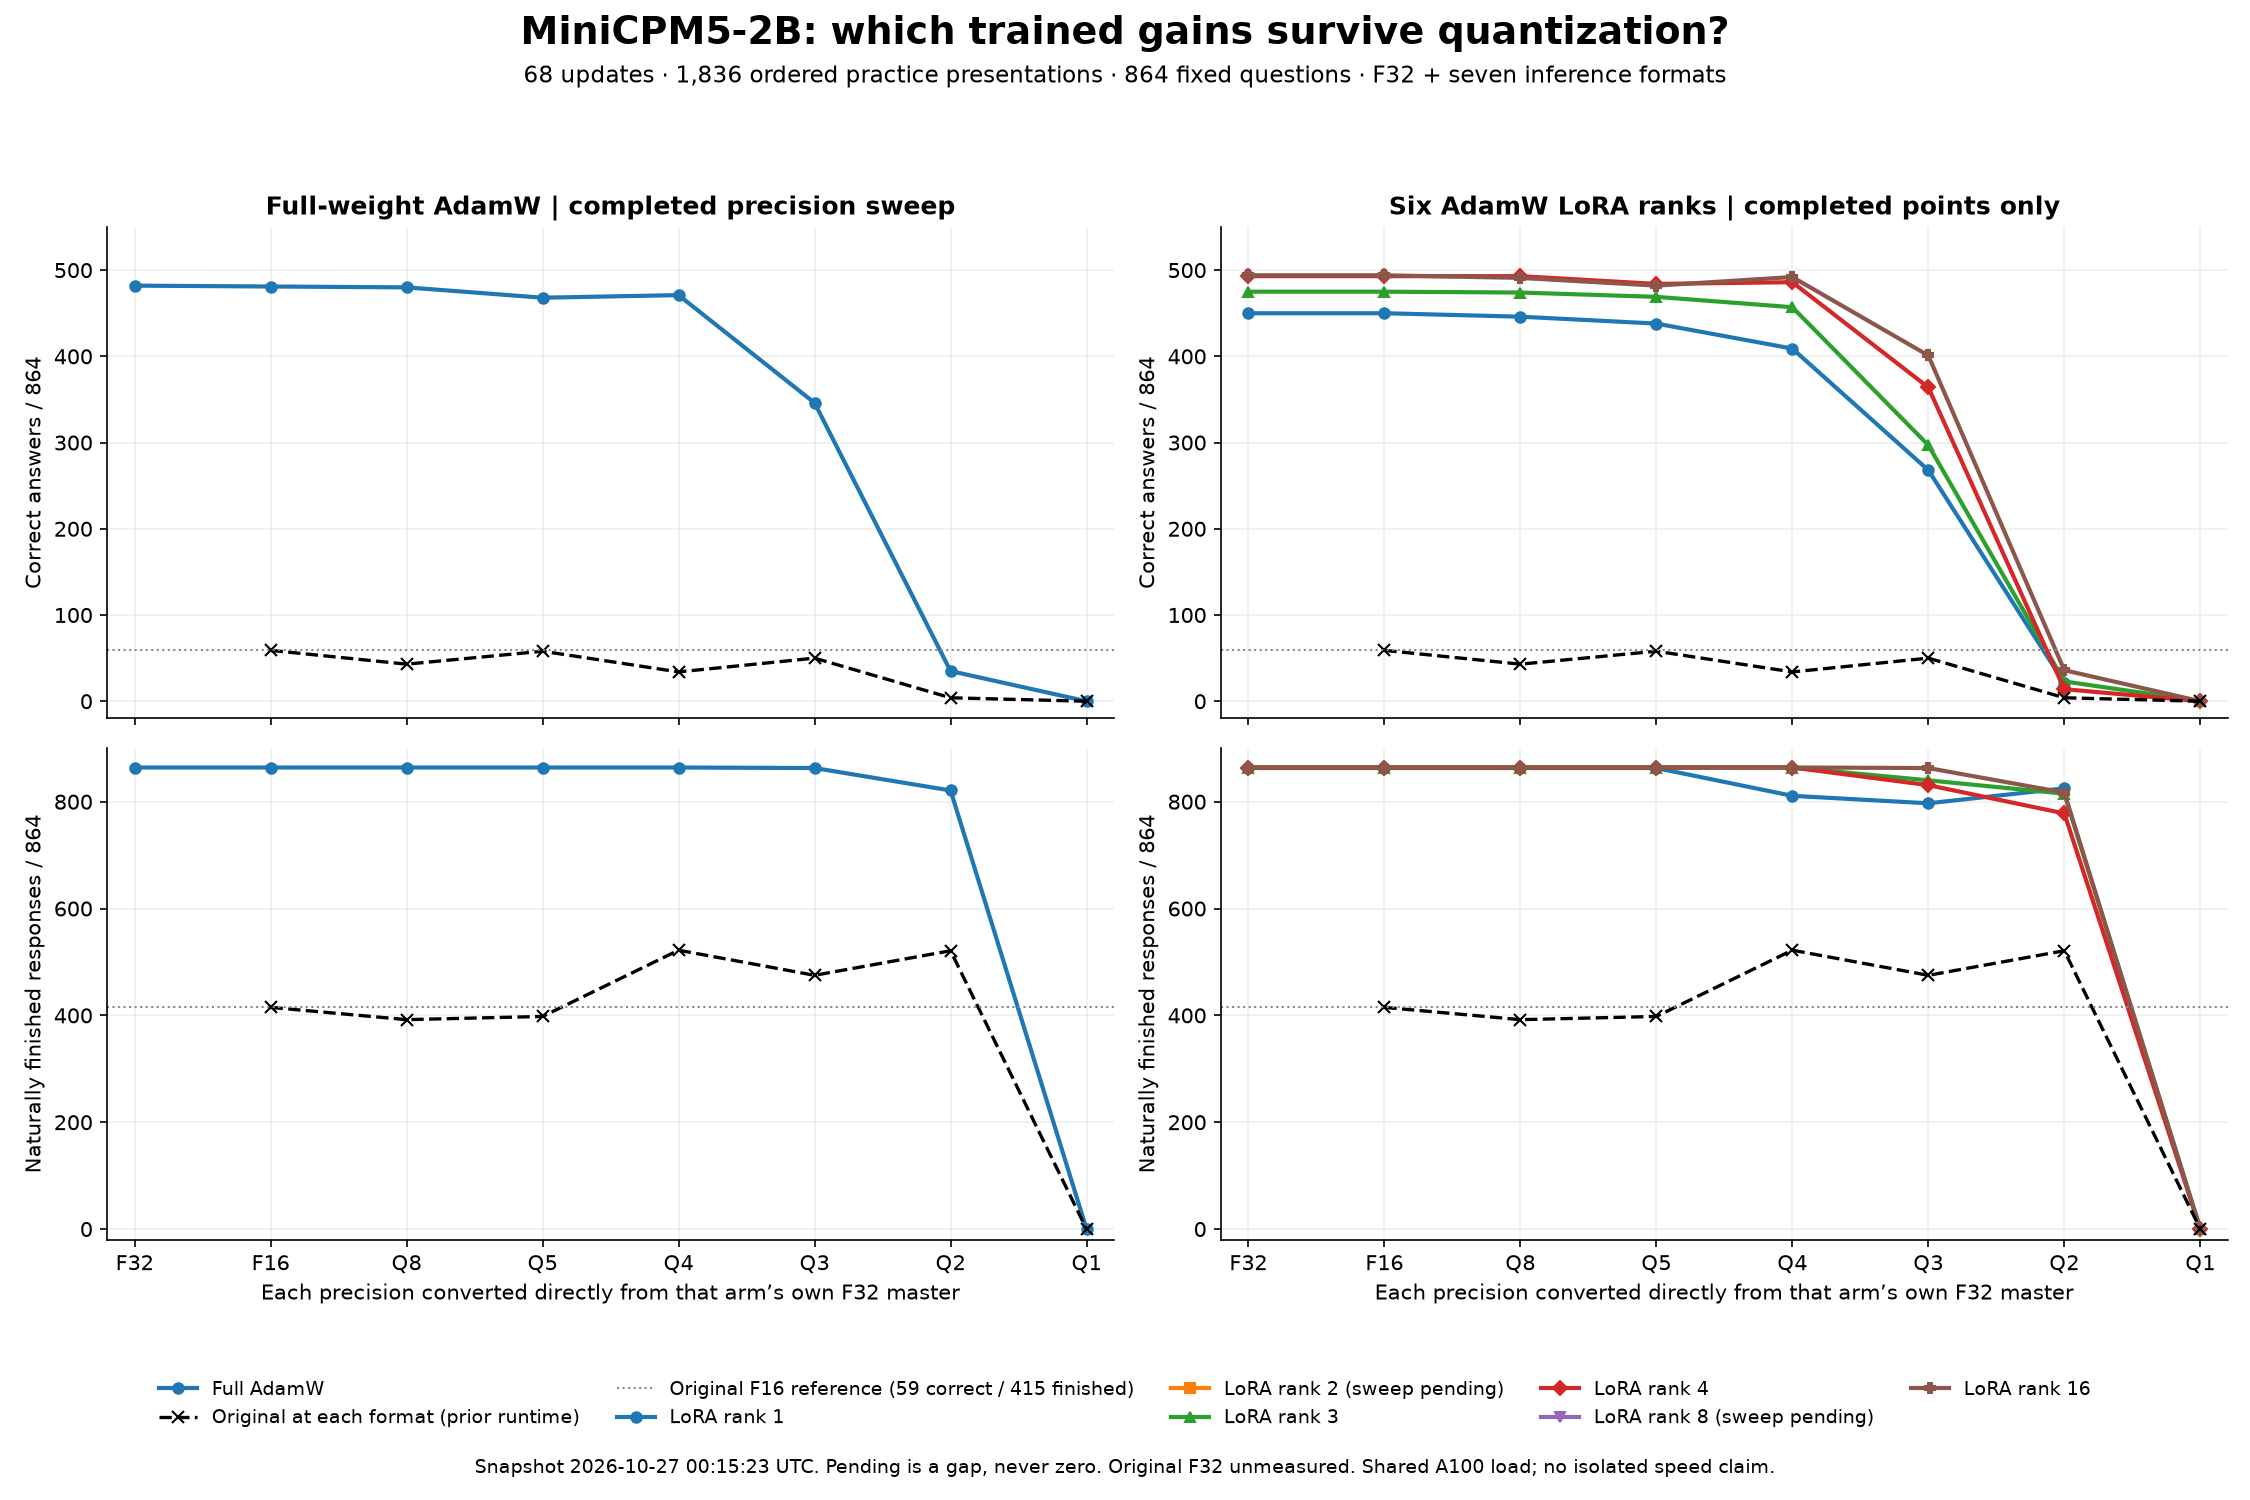

The file beside this chart, header and first rows:
arm, format, status, correct, finished, bytes, answer_gains, answer_losses, completion_gains, completion_losses, reference_reused, model_sha256, runtime_id
adamw-full, F32, COMPLETE, 482, 864, 10072171584, 0, 0, 0, 0, True, 0d522b7e837ac5a60f8583e93a1eb370189ee2e5…, cdf8b38787710f22b95ea3c107bdfcf68ec8f92e…
adamw-full, F16, COMPLETE, 481, 864, 5039006784, 1, 2, 0, 0, False, 8a73ddd0697e34786cbc139c6c7c8e2c836f08b0…, cdf8b38787710f22b95ea3c107bdfcf68ec8f92e…
adamw-full, Q8_0, COMPLETE, 480, 864, 2679710784, 2, 4, 0, 0, False, c3175fbb4c64a6085578a5c6dec800f954cb83b0…, cdf8b38787710f22b95ea3c107bdfcf68ec8f92e…
adamw-full, Q5_K_M, COMPLETE, 468, 864, 1808061504, 9, 23, 0, 0, False, b915cd764f288ef5ef2af2c682bcbe47feeac466…, cdf8b38787710f22b95ea3c107bdfcf68ec8f92e…
adamw-full, Q4_K_M, COMPLETE, 471, 864, 1561318464, 18, 29, 0, 0, False, a41071209e04adabfbe2f4eab3877ae0be123a20…, cdf8b38787710f22b95ea3c107bdfcf68ec8f92e…
adamw-full, Q3_K_M, COMPLETE, 346, 863, 1291420736, 11, 147, 0, 1, False, 5ff6202d3dbaf1055693042f71e3cfa129fc7ec9…, cdf8b38787710f22b95ea3c107bdfcf68ec8f92e…
adamw-full, Q2_K, COMPLETE, 35, 821, 1039926336, 8, 455, 0, 43, False, 65d0b9d790dc43bcd52af07262913e2720b11536…, cdf8b38787710f22b95ea3c107bdfcf68ec8f92e…
adamw-full, Q1_0, COMPLETE, 0, 0, 541475904, 0, 482, 0, 864, False, 9d64bb4a05666a322c9bc2d5b3753960664e0ac1…, cdf8b38787710f22b95ea3c107bdfcf68ec8f92e…
adamw-lora-r1, F32, COMPLETE, 450, 863, 10072171584, 0, 0, 0, 0, False, 3eb523b31d1a494c69adb589c5ab17b8293eeeb3…, cdf8b38787710f22b95ea3c107bdfcf68ec8f92e…
adamw-lora-r1, F16, COMPLETE, 450, 863, 5039006784, 0, 0, 0, 0, False, 6ddd62c68384fc32202d4fe0d2ebd931aac03439…, cdf8b38787710f22b95ea3c107bdfcf68ec8f92e…
adamw-lora-r1, Q8_0, COMPLETE, 446, 863, 2679710784, 4, 8, 0, 0, False, 222523e7e66f3069f02e657a869b12a609b6fe54…, cdf8b38787710f22b95ea3c107bdfcf68ec8f92e…
adamw-lora-r1, Q5_K_M, COMPLETE, 438, 863, 1808061504, 14, 26, 0, 0, False, c99cf895a7febd49fda0eece5d76b9548447c112…, cdf8b38787710f22b95ea3c107bdfcf68ec8f92e…
adamw-lora-r1, Q4_K_M, COMPLETE, 409, 811, 1561318464, 20, 61, 1, 53, False, e731944af6b83e41ab6ff9e321e79d8e62d8154b…, cdf8b38787710f22b95ea3c107bdfcf68ec8f92e…
adamw-lora-r1, Q3_K_M, COMPLETE, 268, 797, 1291420736, 17, 199, 0, 66, False, f51bc9d4f81999cc018c6f52879d6746ebea90d7…, cdf8b38787710f22b95ea3c107bdfcf68ec8f92e…
adamw-lora-r1, Q2_K, COMPLETE, 21, 825, 1039926336, 10, 439, 1, 39, False, dae8fa342d548d7065bb80ee8f3f066834e83c7c…, cdf8b38787710f22b95ea3c107bdfcf68ec8f92e…
adamw-lora-r1, Q1_0, PENDING, , , , , , , , , , 
adamw-lora-r2, F32, PENDING, , , , , , , , , , 
adamw-lora-r2, F16, PENDING, , , , , , , , , , 
adamw-lora-r2, Q8_0, PENDING, , , , , , , , , , 
adamw-lora-r2, Q5_K_M, PENDING, , , , , , , , , , 
adamw-lora-r2, Q4_K_M, PENDING, , , , , , , , , , 
adamw-lora-r2, Q3_K_M, PENDING, , , , , , , , , , 
adamw-lora-r2, Q2_K, PENDING, , , , , , , , , , 
adamw-lora-r2, Q1_0, PENDING, , , , , , , , , , 
adamw-lora-r3, F32, COMPLETE, 475, 864, 10072171584, 0, 0, 0, 0, False, 2bcd6955de9db0d5757268ddca04509cb4296bd8…, cdf8b38787710f22b95ea3c107bdfcf68ec8f92e…
adamw-lora-r3, F16, COMPLETE, 475, 864, 5039006784, 0, 0, 0, 0, False, 4f21fb9b4cefd83120b77bd4c8279a2fa0d143e6…, cdf8b38787710f22b95ea3c107bdfcf68ec8f92e…
adamw-lora-r3, Q8_0, COMPLETE, 474, 864, 2679710784, 2, 3, 0, 0, False, 2375056d809c733f37914a93eb3cf5fc7d3c4b34…, cdf8b38787710f22b95ea3c107bdfcf68ec8f92e…
adamw-lora-r3, Q5_K_M, COMPLETE, 469, 864, 1808061504, 20, 26, 0, 0, False, 4d077cc524ab420f04e4c0e07018654dfe29d076…, cdf8b38787710f22b95ea3c107bdfcf68ec8f92e…
adamw-lora-r3, Q4_K_M, COMPLETE, 457, 864, 1561318464, 25, 43, 0, 0, False, 3153a34957b70a6edea7d13b78be4bd69eb1ffff…, cdf8b38787710f22b95ea3c107bdfcf68ec8f92e…
adamw-lora-r3, Q3_K_M, COMPLETE, 297, 840, 1291420736, 12, 190, 0, 24, False, c653346a8fdd1540d78e83ba7b591f59677ac273…, cdf8b38787710f22b95ea3c107bdfcf68ec8f92e…
adamw-lora-r3, Q2_K, COMPLETE, 23, 815, 1039926336, 6, 458, 0, 49, False, 592d58ee21014f7a59fea527f63286df81faa30d…, cdf8b38787710f22b95ea3c107bdfcf68ec8f92e…
adamw-lora-r3, Q1_0, COMPLETE, 0, 0, 541475904, 0, 475, 0, 864, False, 492384e39f4a53558be99a173f99259cd2c38fd6…, cdf8b38787710f22b95ea3c107bdfcf68ec8f92e…
adamw-lora-r4, F32, COMPLETE, 493, 864, 10072171584, 0, 0, 0, 0, False, a679dd2cf5cc925cefb16e4150c691d324f99309…, cdf8b38787710f22b95ea3c107bdfcf68ec8f92e…
adamw-lora-r4, F16, COMPLETE, 493, 864, 5039006784, 0, 0, 0, 0, False, 3726a8427c637b2a01a2d6c2a08eff0295a890e1…, cdf8b38787710f22b95ea3c107bdfcf68ec8f92e…
adamw-lora-r4, Q8_0, COMPLETE, 493, 864, 2679710784, 3, 3, 0, 0, False, e3db08208b6e03037566cf07dbf5308015dd8bfa…, cdf8b38787710f22b95ea3c107bdfcf68ec8f92e…
adamw-lora-r4, Q5_K_M, COMPLETE, 484, 864, 1808061504, 15, 24, 0, 0, False, d18aa091247e41e400ddac9385c6a2b031032db4…, cdf8b38787710f22b95ea3c107bdfcf68ec8f92e…
adamw-lora-r4, Q4_K_M, COMPLETE, 486, 864, 1561318464, 27, 34, 0, 0, False, 1e36bf0e921ac0ce754d34693c71e10d8e4d0916…, cdf8b38787710f22b95ea3c107bdfcf68ec8f92e…
adamw-lora-r4, Q3_K_M, COMPLETE, 364, 831, 1291420736, 13, 142, 0, 33, False, a85c902ba7371d336fe7999ccaa417942d236a73…, cdf8b38787710f22b95ea3c107bdfcf68ec8f92e…
adamw-lora-r4, Q2_K, COMPLETE, 14, 778, 1039926336, 7, 486, 0, 86, False, 9b96fff6682014180e66e451da47dad578efc8aa…, cdf8b38787710f22b95ea3c107bdfcf68ec8f92e…
adamw-lora-r4, Q1_0, COMPLETE, 0, 0, 541475904, 0, 493, 0, 864, False, f0a96f447b3637557ea75f9cf11dbf50044de541…, cdf8b38787710f22b95ea3c107bdfcf68ec8f92e…
adamw-lora-r8, F32, PENDING, , , , , , , , , , 
adamw-lora-r8, F16, PENDING, , , , , , , , , , 
adamw-lora-r8, Q8_0, PENDING, , , , , , , , , , 
adamw-lora-r8, Q5_K_M, PENDING, , , , , , , , , , 
adamw-lora-r8, Q4_K_M, PENDING, , , , , , , , , , 
adamw-lora-r8, Q3_K_M, PENDING, , , , , , , , , , 
adamw-lora-r8, Q2_K, PENDING, , , , , , , , , , 
adamw-lora-r8, Q1_0, PENDING, , , , , , , , , , 
adamw-lora-r16, F32, COMPLETE, 494, 864, 10072171584, 0, 0, 0, 0, False, 76f88c1788411f0cc2fc0aa9c9c27c32bcdec64b…, cdf8b38787710f22b95ea3c107bdfcf68ec8f92e…
adamw-lora-r16, F16, COMPLETE, 494, 864, 5039006784, 0, 0, 0, 0, False, 24afcc7acb4ca9054dc516790cc3b8f51530ece1…, cdf8b38787710f22b95ea3c107bdfcf68ec8f92e…
adamw-lora-r16, Q8_0, COMPLETE, 491, 864, 2679710784, 0, 3, 0, 0, False, 59fca240ffd4b758401fd108e054a58e04695cc7…, cdf8b38787710f22b95ea3c107bdfcf68ec8f92e…
adamw-lora-r16, Q5_K_M, COMPLETE, 482, 864, 1808061504, 10, 22, 0, 0, False, c391294b7a3f37c0a590acfd772eac05fe62897f…, cdf8b38787710f22b95ea3c107bdfcf68ec8f92e…
adamw-lora-r16, Q4_K_M, COMPLETE, 492, 864, 1561318464, 20, 22, 0, 0, False, 95a85275e537d39e4a749602979ded7f98151afa…, cdf8b38787710f22b95ea3c107bdfcf68ec8f92e…
adamw-lora-r16, Q3_K_M, COMPLETE, 401, 863, 1291420736, 20, 113, 0, 1, False, 0b73696701ceb6393cff6185ade5228095ac8d26…, cdf8b38787710f22b95ea3c107bdfcf68ec8f92e…
adamw-lora-r16, Q2_K, COMPLETE, 36, 817, 1039926336, 8, 466, 0, 47, False, 62b58a7153877cabc24df28a57bf1ee3e9adcd82…, cdf8b38787710f22b95ea3c107bdfcf68ec8f92e…
adamw-lora-r16, Q1_0, COMPLETE, 0, 0, 541475904, 0, 494, 0, 864, False, 775dc54f98642a7053d11ea481e103dba02e71fd…, cdf8b38787710f22b95ea3c107bdfcf68ec8f92e…
